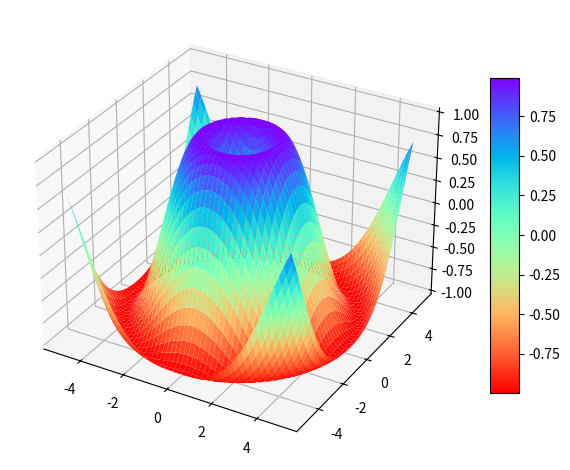

Write Python code to recreate this figure.
import matplotlib.pyplot as plt
import numpy as np

# #### **1. Basic Plotting**
# - **Task**: Plot the function $ f(x) = x^2 - 4x + 4 $ for $ x $ values between -10 and 10.
# Customize the plot with appropriate labels for the axes and a title.

# array = np.linspace(-10, 10, 100)
# array = array ** 2 - 4 * array + 4

# plt.plot(array)
# plt.show()


# #### **2. Sine and Cosine Plot**
# - **Task**: Plot $ \sin(x) $ and $ \cos(x) $ on the same graph for $ x $ values ranging from 0 to $ 2\pi $. 
# Use different line styles, markers, and colors to distinguish between the two functions. Add a legend.

# array = np.linspace(0, (2/np.pi)+1, 10)

# array_sin = np.sin(array)
# array_cos = np.cos(array)

# plt.plot(array_sin, label="sin", color="b", marker="*", linestyle="-.")
# plt.plot(array_cos, label="cos", color="r", marker="o", linestyle="--")
# plt.legend()

# plt.show()


# #### **3. Subplots**
# - **Task**: Create a 2x2 grid of subplots. In each subplot, plot:
#   - Top-left: $ f(x) = x^3 $
#   - Top-right: $ f(x) = \sin(x) $
#   - Bottom-left: $ f(x) = e^x $
#   - Bottom-right: $ f(x) = \log(x+1) $ (for $ x \geq 0 $)

# array = np.linspace(-10, 10, 100)
# top_left = array ** 3
# top_right = np.sin(array)
# bottom_left = np.e ** array
# array = array[array >= 0]
# bottom_right = np.log(array+1)

# plt.subplot(2, 2, 1)
# plt.plot(top_left, color="g")
# plt.title("$ f(x) = x^3 $")

# plt.subplot(2, 2, 2)
# plt.plot(top_right,  color="r")
# plt.title("$ f(x) = \sin(x) $")

# plt.subplot(2, 2, 3)
# plt.plot(bottom_left,  color="blue")
# plt.title("$ f(x) = e^x $")

# plt.subplot(2, 2, 4)
# plt.plot(bottom_right,  color="purple")
# plt.title("$ f(x) = \log(x+1) $ (for $ x \geq 0 $")

# plt.tight_layout()
# plt.show()


# #### **4. Scatter Plot**
# - **Task**: Create a scatter plot of 100 random points in a 2D space.
# The x and y values should be randomly generated from a uniform distribution between 0 and 10.
# Use different colors and markers for the points. Add a title, axis labels, and a grid.

# x = np.random.randint(0, 11, 100)
# y = np.random.randint(0, 11, 100)

# plt.scatter(x, y, c=y,cmap="plasma")
# plt.title("Scatter Plot")
# plt.xlabel("x")
# plt.ylabel("y")
# plt.grid(visible=0.5)
# plt.colorbar()

# plt.show()


# #### **5. Histogram**
# - **Task**: Generate a random dataset of 1000 values sampled from a normal distribution (mean=0, std=1).
# Plot a histogram of the data with 30 bins. Add a title and axis labels.
# Adjust the transparency of the bars using the `alpha` parameter.

# array = np.random.normal(0, 1, 1000)
# print(array)

# plt.hist(array, edgecolor= "w", color="purple", bins=30, alpha=0.5)
# plt.xlabel("x")
# plt.ylabel("y")

# plt.show()


# #### **6. 3D Plotting**

# over the range of $ x $ and $ y $ values from -5 to 5. Use a suitable colormap and add a colorbar.
# Set appropriate labels for the axes and title.

fig = plt.figure()
ax = plt.axes(projection="3d")

x = np.linspace(-5, 5, 100)
y = np.linspace(-5, 5, 100)
X, Y = np.meshgrid(x, y)
# Z = np.cos(X**2 + Y**2)
Z = np.sin(np.sqrt(X**2 + Y**2))

surf = ax.plot_surface(X, Y, Z, cmap="rainbow_r")
fig.colorbar(surf, shrink=0.7,  aspect=11)
plt.tight_layout()

plt.show()


# #### **7. Bar Chart**
# - **Task**: Create a vertical bar chart displaying the sales data for five different products:
# `['Product A', 'Product B', 'Product C', 'Product D', 'Product E']`.
# The sales values for each product are `[200, 150, 250, 175, 225]`.
# Customize the chart with a title, axis labels, and different bar colors.

# categories = ['Product A', 'Product B', 'Product C', 'Product D', 'Product E']
# sales = np.array([200, 150, 250, 175, 225])
# colors = ["blue", "red", "green", "purple", "brown"]

# plt.bar(categories, sales, width=0.6, color=colors)
# plt.title("Sales Chart")
# plt.xlabel("Categories")
# plt.ylabel("Sales")
# plt.show()


# #### **8. Stacked Bar Chart**
# - **Task**: Create a stacked bar chart that shows the contribution of three different
# categories (`'Category A'`, `'Category B'`, and `'Category C'`) over four time
# periods (`'T1'`, `'T2'`, `'T3'`, `'T4'`). Use sample data for each category at each time period.
# Customize the chart with a title, axis labels, and a legend.


# categories = ['Category A', 'Category B', 'Category C']

# t1 = np.random.randint(15, 75, 3)
# t2 = np.random.randint(15, 75, 3)
# t3 = np.random.randint(15, 75, 3)
# t4 = np.random.randint(15, 75, 3)

# plt.bar(categories, t1, width=0.4, color="purple", label="t1")
# plt.bar(categories, t2, width=0.4, color="yellow", label="t2", bottom=t1)
# plt.bar(categories, t3, width=0.4, color="blue", label="t3", bottom=t1+t2)
# plt.bar(categories, t4, width=0.4, color="green", label="t4", bottom=t1+t2+t3)

# plt.legend()
# plt.show()











